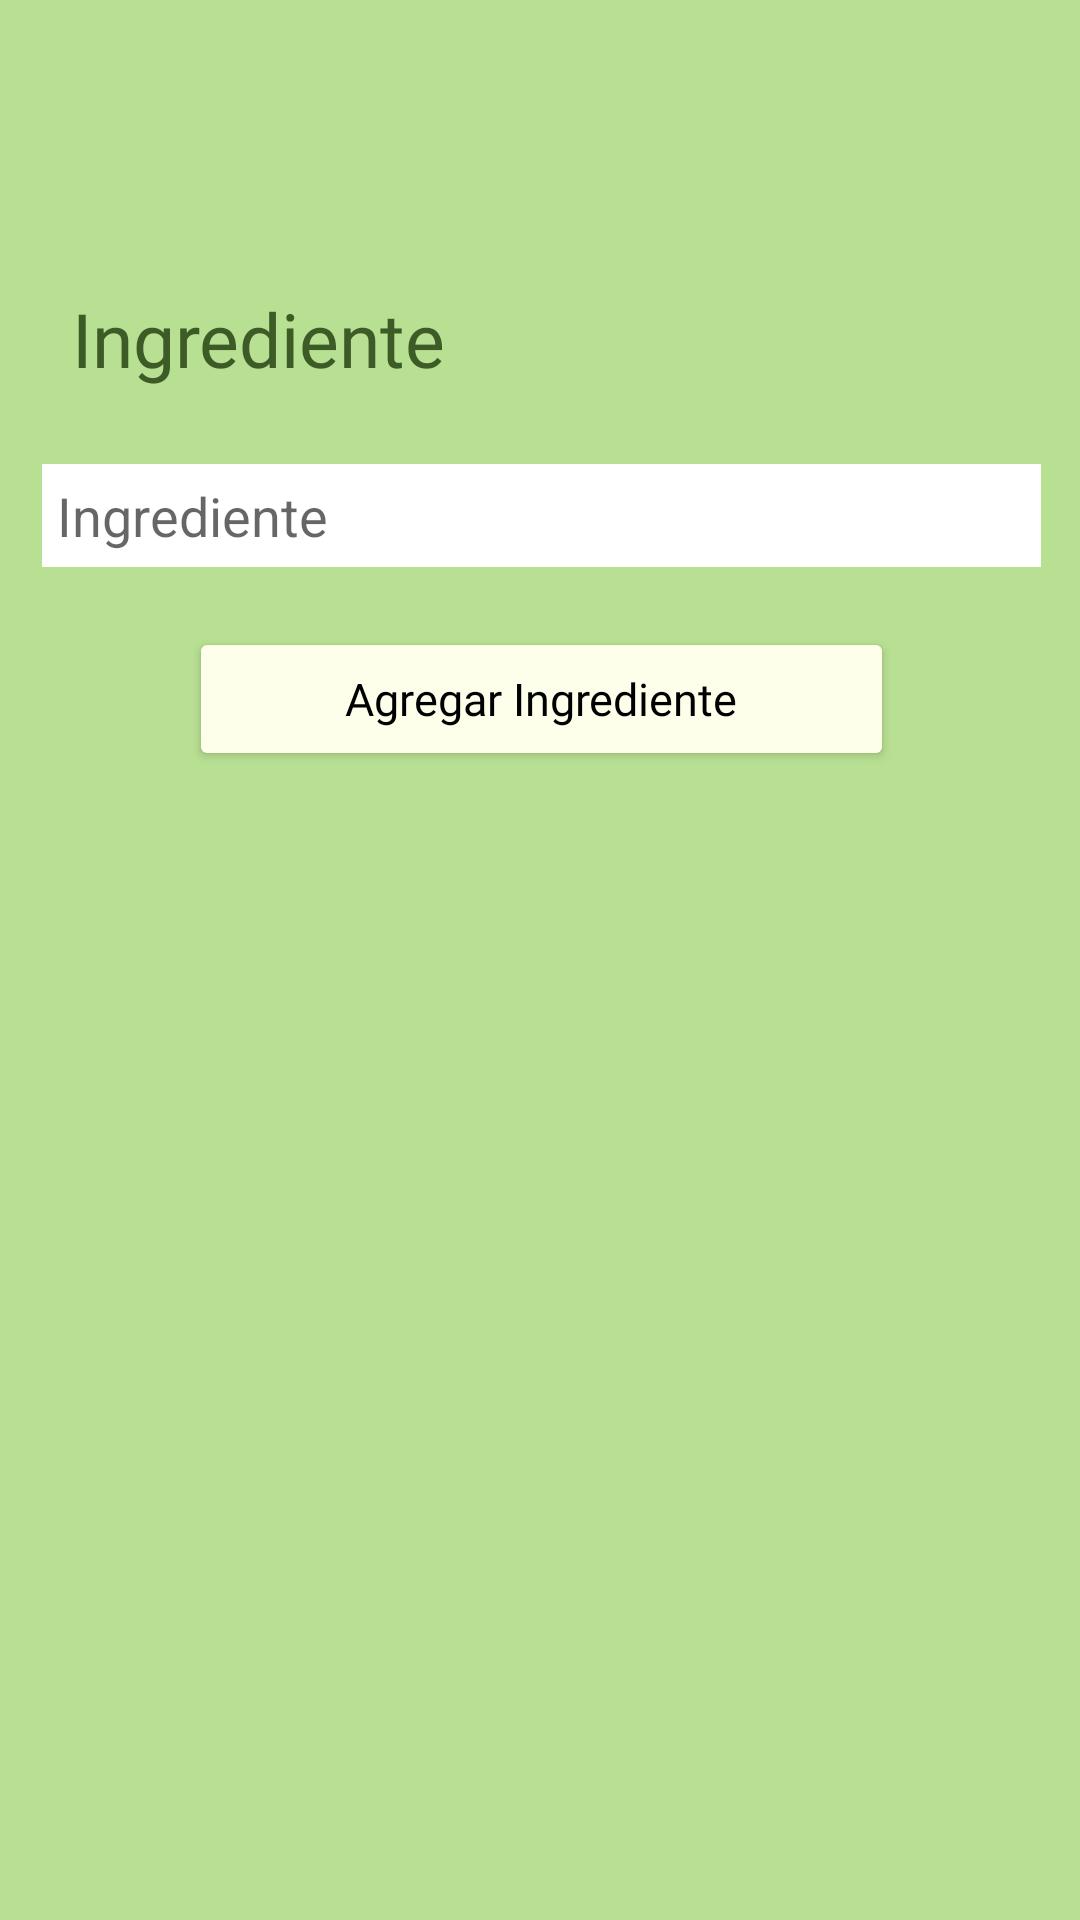

Reconstruct the res/layout file that produces this screen, plus the resources it refers to.
<!-- AndroidManifest.xml: application theme Theme.ProyectoAvocado -->
<!-- res/layout/dialog_agregar_ingrediente.xml -->
<?xml version="1.0" encoding="utf-8"?>
<androidx.constraintlayout.widget.ConstraintLayout xmlns:android="http://schemas.android.com/apk/res/android"
    xmlns:app="http://schemas.android.com/apk/res-auto"
    android:layout_width="wrap_content"
    android:layout_height="wrap_content"
    android:background="#B8E092">

    <LinearLayout
        android:layout_width="365dp"
        android:layout_height="303dp"
        android:orientation="vertical"
        android:padding="16dp"
        app:layout_constraintEnd_toEndOf="parent"
        app:layout_constraintStart_toStartOf="parent"
        app:layout_constraintTop_toTopOf="parent">

        <ImageButton
            android:id="@+id/btn_close_dialog"
            android:layout_width="50dp"
            android:layout_height="50dp"
            android:layout_gravity="end"
            android:layout_margin="10dp"
            android:backgroundTint="#00FFFFFF"
            app:srcCompat="@drawable/x_icon" />

        <TextView
            android:id="@+id/textView7"
            android:layout_width="match_parent"
            android:layout_height="wrap_content"
            android:fontFamily="@font/roboto_bold"
            android:padding="10dp"
            android:text="Ingrediente"
            android:textColor="#3C5B27"
            android:textSize="25dp" />

        <EditText
            android:id="@+id/text_ingrediente"
            android:layout_width="match_parent"
            android:layout_height="wrap_content"
            android:layout_marginTop="15dp"
            android:layout_marginBottom="10dp"
            android:background="#fff"
            android:hint="Ingrediente"
            android:padding="5dp" />

        <Button
            android:id="@+id/btn_agregarIngredienteLista"
            android:layout_width="235dp"
            android:layout_height="wrap_content"
            android:layout_marginTop="10dp"
            android:backgroundTint="#FDFFEB"
            android:fontFamily="@font/roboto"
            android:text="Agregar Ingrediente"
            android:layout_gravity="center"
            android:textAlignment="center"
            android:textAllCaps="false"
            android:textColor="#000"
            android:textSize="15sp"
            app:cornerRadius="100dp"
            app:icon="@drawable/mas_icono"
            app:iconTint="#000000" />

    </LinearLayout>

</androidx.constraintlayout.widget.ConstraintLayout>
<!-- resources referenced by this layout -->
<resources>
  <style name="Theme.ProyectoAvocado" parent="Theme.MaterialComponents.DayNight.DarkActionBar">
          
          <item name="colorPrimary">@color/purple_500</item>
          <item name="colorPrimaryVariant">@color/purple_700</item>
          <item name="colorOnPrimary">@color/white</item>
          
          <item name="colorSecondary">@color/teal_200</item>
          <item name="colorSecondaryVariant">@color/teal_700</item>
          <item name="colorOnSecondary">@color/black</item>
          
          <item name="android:statusBarColor">?attr/colorPrimaryVariant</item>
          
      </style>
  <!-- not gathered from this repository: default colours our renderer supplied (Android Studio template values) -->
  <color name="purple_500">#FF6200EE</color>
  <color name="purple_700">#FF3700B3</color>
  <color name="teal_200">#FF03DAC5</color>
  <color name="teal_700">#FF018786</color>
  <color name="black">#FF000000</color>
  <color name="white">#FFFFFFFF</color>
</resources>
